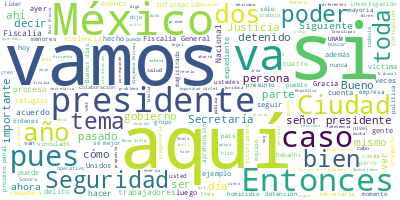

Data behind this chart, as committed beside it:
Participante, Texto, Sentimiento, Palabras, Dia, Mes, Anio
PRESIDENTE ANDRES MANUEL LOPEZ OBRADOR, Buenos días. Ánimo., 0.0, 3, 19, 05, 2022
PRESIDENTE ANDRES MANUEL LOPEZ OBRADOR, Bueno, pues hoy, como todos los jueves, …, 0.0, 62, 19, 05, 2022
RICARDO MEJIA BERDEJA, Con su permiso, señor presidente. Buenos…, 0.0, 20, 19, 05, 2022
RICARDO MEJIA BERDEJA, No hay crimen sin castigo y la justicia …, 0.0, 47, 19, 05, 2022
RICARDO MEJIA BERDEJA, En primer término, damos cuenta de la de…, 0.0, 101, 19, 05, 2022
RICARDO MEJIA BERDEJA, Esto fue el ataque al Centro de Justicia…, 0.0, 53, 19, 05, 2022
RICARDO MEJIA BERDEJA, Siguiente. Esta es una operación de la P…, 0.0, 57, 19, 05, 2022
RICARDO MEJIA BERDEJA, A él se le vincula como probable autor d…, 0.0, 92, 19, 05, 2022
RICARDO MEJIA BERDEJA, Siguiente. Esto es una sentencia que a t…, 0.0, 92, 19, 05, 2022
RICARDO MEJIA BERDEJA, Siguiente. Esta es la detención de José …, 0.0, 96, 19, 05, 2022
RICARDO MEJIA BERDEJA, Siguiente. Esto es la detención de ‘el C…, 0.0, 58, 19, 05, 2022
RICARDO MEJIA BERDEJA, También aquí en la Ciudad de México, en …, 0.0, 114, 19, 05, 2022
RICARDO MEJIA BERDEJA, Estos son los cateos que se hicieron en …, 0.0, 24, 19, 05, 2022
RICARDO MEJIA BERDEJA, Siguiente. Continúan los operativos, que…, 0.0, 47, 19, 05, 2022
RICARDO MEJIA BERDEJA, También en Quintana Roo se detuvo a pres…, 0.0, 54, 19, 05, 2022
RICARDO MEJIA BERDEJA, Siguiente. Esta es una sentencia muy rel…, 0.0, 94, 19, 05, 2022
RICARDO MEJIA BERDEJA, Siguiente. Aquí damos cuenta de un resum…, 0.0, 105, 19, 05, 2022
RICARDO MEJIA BERDEJA, Este fue el evento de San José de Gracia…, 0.0, 44, 19, 05, 2022
RICARDO MEJIA BERDEJA, Siguiente. Como parte del operativo Cero…, 0.0, 55, 19, 05, 2022
RICARDO MEJIA BERDEJA, Del 10 de abril a la fecha se han deteni…, 0.0, 45, 19, 05, 2022
RICARDO MEJIA BERDEJA, Van 181 detenciones con base en órdenes …, 0.0, 44, 19, 05, 2022
RICARDO MEJIA BERDEJA, Siguiente. También en Zacatecas se manti…, 0.0, 37, 19, 05, 2022
RICARDO MEJIA BERDEJA, Se obtuvo la detención de 66 generadores…, 0.0, 51, 19, 05, 2022
RICARDO MEJIA BERDEJA, También en Zacatecas, a partir de este d…, 0.0, 80, 19, 05, 2022
RICARDO MEJIA BERDEJA, Siguiente. Vamos a dar cuenta, como lo e…, 0.0, 58, 19, 05, 2022
RICARDO MEJIA BERDEJA, A partir de la visita del presidente Lóp…, 0.0, 92, 19, 05, 2022
RICARDO MEJIA BERDEJA, Se logró el acuerdo de formalizar la col…, 0.0, 88, 19, 05, 2022
RICARDO MEJIA BERDEJA, Ambos dictámenes tienen diferencias, uno…, 0.0, 53, 19, 05, 2022
RICARDO MEJIA BERDEJA, Y también comentar que ayer en la reunió…, 0.0, 57, 19, 05, 2022
RICARDO MEJIA BERDEJA, Siguiente. La anterior, por favor. Ya hu…, 0.0, 34, 19, 05, 2022
RICARDO MEJIA BERDEJA, Y también en cadena de custodia la fisca…, 0.0, 78, 19, 05, 2022
RICARDO MEJIA BERDEJA, Siguiente. En cuanto a los lamentables h…, 0.0, 74, 19, 05, 2022
RICARDO MEJIA BERDEJA, Siguiente. Señalar que en lo que va del …, 0.0, 67, 19, 05, 2022
RICARDO MEJIA BERDEJA, Entendemos que el día de ayer hubo una p…, 0.0, 68, 19, 05, 2022
RICARDO MEJIA BERDEJA, Al día de hoy hay 21 detenidos o buscado…, 0.0, 47, 19, 05, 2022
RICARDO MEJIA BERDEJA, Aquí está el listado de los casos:, 0.0, 7, 19, 05, 2022
RICARDO MEJIA BERDEJA, En el caso de José Luis Gamboa, ya hay u…, 0.0, 30, 19, 05, 2022
RICARDO MEJIA BERDEJA, En el caso de Margarito Martínez hay 10 …, 0.0, 14, 19, 05, 2022
RICARDO MEJIA BERDEJA, En el caso de Lourdes Maldonado, tres de…, 0.0, 13, 19, 05, 2022
RICARDO MEJIA BERDEJA, En el caso de Hebert López, de Salina Cr…, 0.0, 17, 19, 05, 2022
RICARDO MEJIA BERDEJA, En el caso de Juan Carlos Muñiz, en Fres…, 0.0, 18, 19, 05, 2022
RICARDO MEJIA BERDEJA, En el caso de Armando Linares, de Zitácu…, 0.0, 31, 19, 05, 2022
RICARDO MEJIA BERDEJA, En el caso de Luis Enrique Ramírez Ramos…, 0.0, 47, 19, 05, 2022
RICARDO MEJIA BERDEJA, Y los casos que referí, de Yessenia y Sh…, 0.0, 23, 19, 05, 2022
RICARDO MEJIA BERDEJA, Sería cuanto., 0.0, 2, 19, 05, 2022
PRESIDENTE ANDRES MANUEL LOPEZ OBRADOR, Sí, nada más vamos a, vamos a… Quedó pen…, 0.0, 51, 19, 05, 2022
PREGUNTA, Presidente constitucional de los Estados…, 0.0, 24, 19, 05, 2022
PREGUNTA, Solicito su permiso, señor presidente, a…, 0.0, 50, 19, 05, 2022
PREGUNTA, Por ello, recuerdo a un personaje, señor…, 0.0, 52, 19, 05, 2022
PREGUNTA, Y es que en su momento recordemos lo suc…, 0.0, 71, 19, 05, 2022
PREGUNTA, Y el segundo audio, señor presidente. De…, 0.0, 77, 19, 05, 2022
PREGUNTA, Si me permite reproducir los audios., 0.0, 6, 19, 05, 2022
PRESIDENTE ANDRES MANUEL LOPEZ OBRADOR, Bueno, vámonos., 0.0, 2, 19, 05, 2022
VICENTE FOX QUESADA, Mira, como lo estás señalando, 10, 11, 1…, 0.0, 28, 19, 05, 2022
FIDEL CASTRO RUZ, Muy bien, de acuerdo, de acuerdo., 0.0, 6, 19, 05, 2022
VICENTE FOX QUESADA, Entonces, ya nomás que la embajada me da…, 0.0, 17, 19, 05, 2022
FIDEL CASTRO RUZ, Sí, mañana te dará la hora exacta., 0.0, 7, 19, 05, 2022
VICENTE FOX QUESADA, Con la embajada hablamos sobre eso, 0.0, 6, 19, 05, 2022
FIDEL CASTRO RUZ, Sí. Como siempre, te agradezco mucho esa…, 0.0, 18, 19, 05, 2022
VICENTE FOX QUESADA, Me acompañas a la comida y de ahí te reg…, 0.0, 10, 19, 05, 2022
... 272 more rows
